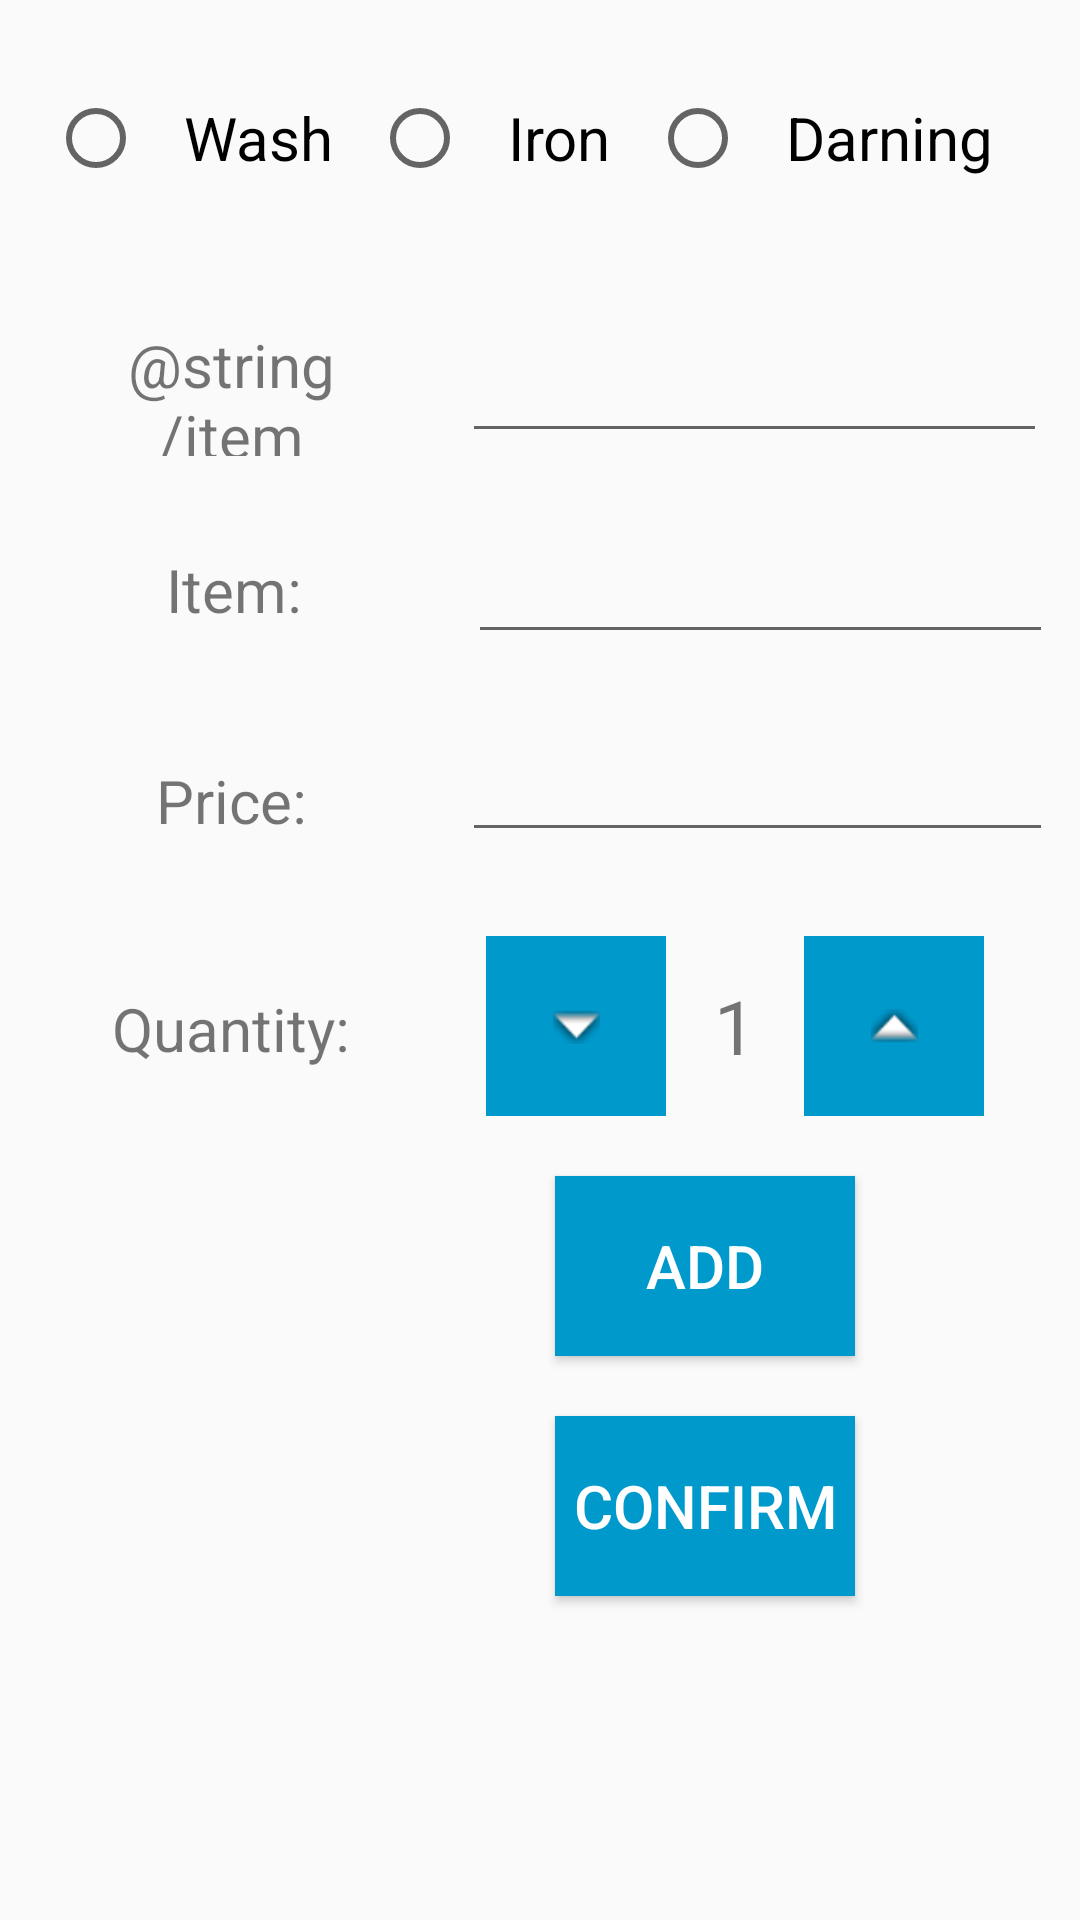

The Android layout XML behind this screen, and the referenced resources:
<!-- AndroidManifest.xml: application theme AppTheme -->
<!-- res/layout/activity_place_order.xml -->
<?xml version="1.0" encoding="utf-8"?>
<android.support.constraint.ConstraintLayout xmlns:android="http://schemas.android.com/apk/res/android"
    xmlns:app="http://schemas.android.com/apk/res-auto"
    xmlns:tools="http://schemas.android.com/tools"
    android:layout_width="match_parent"
    android:layout_height="match_parent"
    tools:context=".PlaceOrder"
    tools:layout_editor_absoluteY="81dp">

    <TextView
        android:id="@+id/textItemType"
        android:layout_width="92dp"
        android:layout_height="45dp"
        android:layout_marginLeft="32dp"
        android:layout_marginStart="32dp"
        android:layout_marginTop="22dp"
        android:gravity="center_vertical"
        android:text="@string/item_type_text_name"
        android:textAlignment="center"
        android:textSize="20sp"
        app:layout_constraintBottom_toTopOf="@+id/textPrice"
        app:layout_constraintStart_toStartOf="parent"
        app:layout_constraintTop_toBottomOf="@+id/textUserName" />

    <TextView
        android:id="@+id/textPrice"
        android:layout_width="90dp"
        android:layout_height="44dp"
        android:layout_marginLeft="32dp"
        android:layout_marginStart="32dp"
        android:layout_marginTop="26dp"
        android:gravity="center_vertical"
        android:text="@string/item_price_text_name"
        android:textAlignment="center"
        android:textSize="20sp"
        app:layout_constraintBottom_toTopOf="@+id/textItemQuantity"
        app:layout_constraintStart_toStartOf="parent"
        app:layout_constraintTop_toBottomOf="@+id/textItemType" />

    <TextView
        android:id="@+id/textUserName"
        android:layout_width="90dp"
        android:layout_height="44dp"
        android:layout_marginLeft="32dp"
        android:layout_marginStart="32dp"
        android:layout_marginTop="32dp"
        android:gravity="center_vertical"
        android:text="@string/item_user_text_name"
        android:textAlignment="center"
        android:textSize="20sp"
        app:layout_constraintBottom_toTopOf="@+id/textItemType"
        app:layout_constraintStart_toStartOf="parent"
        app:layout_constraintTop_toBottomOf="@+id/radioBoxOrderType" />

    <TextView
        android:id="@+id/textItemQuantity"
        android:layout_width="90dp"
        android:layout_height="60dp"
        android:layout_marginLeft="32dp"
        android:layout_marginStart="32dp"
        android:layout_marginTop="24dp"
        android:gravity="center_vertical"
        android:text="@string/item_quantity_text_name"
        android:textAlignment="center"
        android:textSize="20sp"
        app:layout_constraintStart_toStartOf="parent"
        app:layout_constraintTop_toBottomOf="@+id/textPrice" />

    <RadioGroup
        android:id="@+id/radioBoxOrderType"
        android:layout_width="0dp"
        android:layout_height="60dp"
        android:layout_marginEnd="16dp"
        android:layout_marginLeft="16dp"
        android:layout_marginRight="16dp"
        android:layout_marginStart="16dp"
        android:layout_marginTop="16dp"
        android:gravity="center"
        android:nextFocusDown="@id/tbCustomerName"
        android:orientation="horizontal"
        app:layout_constraintBottom_toTopOf="@+id/textUserName"
        app:layout_constraintEnd_toEndOf="parent"
        app:layout_constraintHorizontal_bias="0.0"
        app:layout_constraintStart_toStartOf="parent"
        app:layout_constraintTop_toTopOf="parent"
        app:layout_constraintVertical_bias="0.0"
        app:layout_constraintVertical_chainStyle="packed">

        <RadioButton
            android:id="@+id/radioButtonWash"
            android:layout_width="wrap_content"
            android:layout_height="wrap_content"
            android:layout_weight="1"
            android:gravity="center"
            android:text="@string/order_type_radiobutton_wash_name"
            android:textSize="20sp" />

        <RadioButton
            android:id="@+id/radioButtonIron"
            android:layout_width="wrap_content"
            android:layout_height="wrap_content"
            android:layout_weight="1"
            android:gravity="center"
            android:text="@string/order_type_radiobutton_iron_name"
            android:textSize="20sp" />

        <RadioButton
            android:id="@+id/radioButtonDarning"
            android:layout_width="wrap_content"
            android:layout_height="wrap_content"
            android:layout_weight="1"
            android:gravity="center"
            android:text="@string/order_type_radiobutton_darning_name"
            android:textSize="20sp" />

    </RadioGroup>

    <TextView
        android:id="@+id/textDisplayQuantity"
        android:layout_width="0dp"
        android:layout_height="60dp"
        android:layout_marginTop="28dp"
        android:gravity="center_vertical"
        android:text="@string/initial_quantity"
        android:textAlignment="center"
        android:textSize="25sp"
        app:layout_constraintEnd_toStartOf="@+id/imageButtonPlus"
        app:layout_constraintHorizontal_bias="0.0"
        app:layout_constraintStart_toEndOf="@+id/imageButtonMinus"
        app:layout_constraintBottom_toTopOf="@+id/buttonAddItem"
        app:layout_constraintTop_toBottomOf="@+id/tbPrice"
        tools:layout_editor_absoluteY="309dp" />

    <ImageButton
        android:id="@+id/imageButtonMinus"
        android:layout_width="60dp"
        android:layout_height="60dp"
        android:layout_marginLeft="40dp"
        android:layout_marginStart="40dp"
        android:layout_marginTop="28dp"
        android:background="@android:color/holo_blue_dark"
        android:onClick="onClickQuantityDecreaseButton"
        android:textColor="@android:color/white"
        app:layout_constraintStart_toEndOf="@+id/textItemQuantity"
        app:layout_constraintTop_toBottomOf="@+id/tbPrice"
        app:srcCompat="@android:drawable/arrow_down_float"
        tools:layout_editor_absoluteY="280dp" />

    <ImageButton
        android:id="@+id/imageButtonPlus"
        android:layout_width="60dp"
        android:layout_height="60dp"
        android:layout_marginEnd="32dp"
        android:layout_marginRight="32dp"
        android:layout_marginTop="28dp"
        android:background="@android:color/holo_blue_dark"
        android:onClick="onClickQuantityIncreaseButton"
        android:textColor="@android:color/white"
        app:layout_constraintEnd_toEndOf="parent"
        app:layout_constraintTop_toBottomOf="@+id/tbPrice"
        app:srcCompat="@android:drawable/arrow_up_float"
        tools:layout_editor_absoluteY="280dp" />

    <android.support.v7.widget.AppCompatButton
        android:id="@+id/buttonAddItem"
        android:layout_width="100dp"
        android:layout_height="60dp"
        android:layout_marginTop="20dp"
        android:background="@android:color/holo_blue_dark"
        android:onClick="onClickAddBillItem"
        android:text="@string/add_item"
        android:textColor="@android:color/white"
        android:textSize="20sp"
        app:layout_constraintEnd_toEndOf="parent"
        app:layout_constraintHorizontal_bias="0.711"
        app:layout_constraintStart_toStartOf="parent"
        app:layout_constraintTop_toBottomOf="@+id/textDisplayQuantity"
        app:layout_constraintBottom_toTopOf="@+id/button2"/>

    <android.support.v7.widget.AppCompatButton
        android:id="@+id/button2"
        android:layout_width="100dp"
        android:layout_height="60dp"
        android:layout_marginBottom="32dp"
        android:layout_marginTop="20dp"
        android:background="@android:color/holo_blue_dark"
        android:text="@string/confirm_items"
        android:textColor="@android:color/white"
        android:textSize="20sp"
        app:layout_constraintEnd_toEndOf="parent"
        app:layout_constraintHorizontal_bias="0.711"
        app:layout_constraintStart_toStartOf="parent"
        app:layout_constraintTop_toBottomOf="@+id/buttonAddItem" />

    <EditText
        android:id="@+id/tbItem"
        android:layout_width="195dp"
        android:layout_height="41dp"
        android:layout_marginLeft="32dp"
        android:layout_marginStart="32dp"
        android:layout_marginTop="26dp"
        android:ems="10"
        android:inputType="textPersonName"
        android:nextFocusDown="@id/tbPrice"
        app:layout_constraintStart_toEndOf="@+id/textItemType"
        app:layout_constraintTop_toBottomOf="@+id/tbCustomerName"
        app:layout_constraintBottom_toTopOf="@+id/tbPrice"
        tools:layout_editor_absoluteY="178dp" />

    <EditText
        android:id="@+id/tbCustomerName"
        android:layout_width="195dp"
        android:layout_height="41dp"
        android:layout_marginLeft="32dp"
        android:layout_marginStart="32dp"
        android:layout_marginTop="34dp"
        android:ems="10"
        android:inputType="textPersonName"
        android:nextFocusDown="@id/tbItem"
        tools:layout_editor_absoluteX="157dp"
        tools:layout_editor_absoluteY="107dp"
        app:layout_constraintStart_toEndOf="@+id/textUserName"
        app:layout_constraintTop_toBottomOf="@+id/radioBoxOrderType"
        app:layout_constraintBottom_toTopOf="@+id/tbItem"/>

    <EditText
        android:id="@+id/tbPrice"
        android:layout_width="197dp"
        android:layout_height="44dp"
        android:layout_marginLeft="32dp"
        android:layout_marginStart="32dp"
        android:layout_marginTop="22dp"
        android:ems="10"
        android:inputType="number"
        android:nextFocusDown="@id/textDisplayQuantity"
        tools:layout_editor_absoluteX="155dp"
        tools:layout_editor_absoluteY="246dp"
        app:layout_constraintStart_toEndOf="@+id/textPrice"
        app:layout_constraintTop_toBottomOf="@+id/tbItem"
        app:layout_constraintBottom_toTopOf="@+id/textDisplayQuantity"/>

</android.support.constraint.ConstraintLayout>
<!-- resources referenced by this layout -->
<resources>
  <string name="add_item">Add</string>
  <string name="confirm_items">Confirm</string>
  <string name="initial_quantity">1</string>
  <string name="item_price_text_name">Price:</string>
  <string name="item_quantity_text_name">Quantity:</string>
  <string name="item_type_text_name">Item:</string>
  <string name="order_type_radiobutton_darning_name">Darning</string>
  <string name="order_type_radiobutton_iron_name">Iron</string>
  <string name="order_type_radiobutton_wash_name">Wash</string>
  <style name="AppTheme" parent="Theme.AppCompat.Light.DarkActionBar">
          
  
          
          
          
  
          
          <item name="colorPrimary">@android:color/holo_blue_dark</item>
          <item name="colorPrimaryDark">@android:color/holo_blue_dark</item>
          <item name="colorAccent">@color/colorAccent</item>
  
      </style>
  <!-- not gathered from this repository: default colours our renderer supplied (Android Studio template values) -->
  <color name="colorAccent">#FF03DAC5</color>
</resources>
